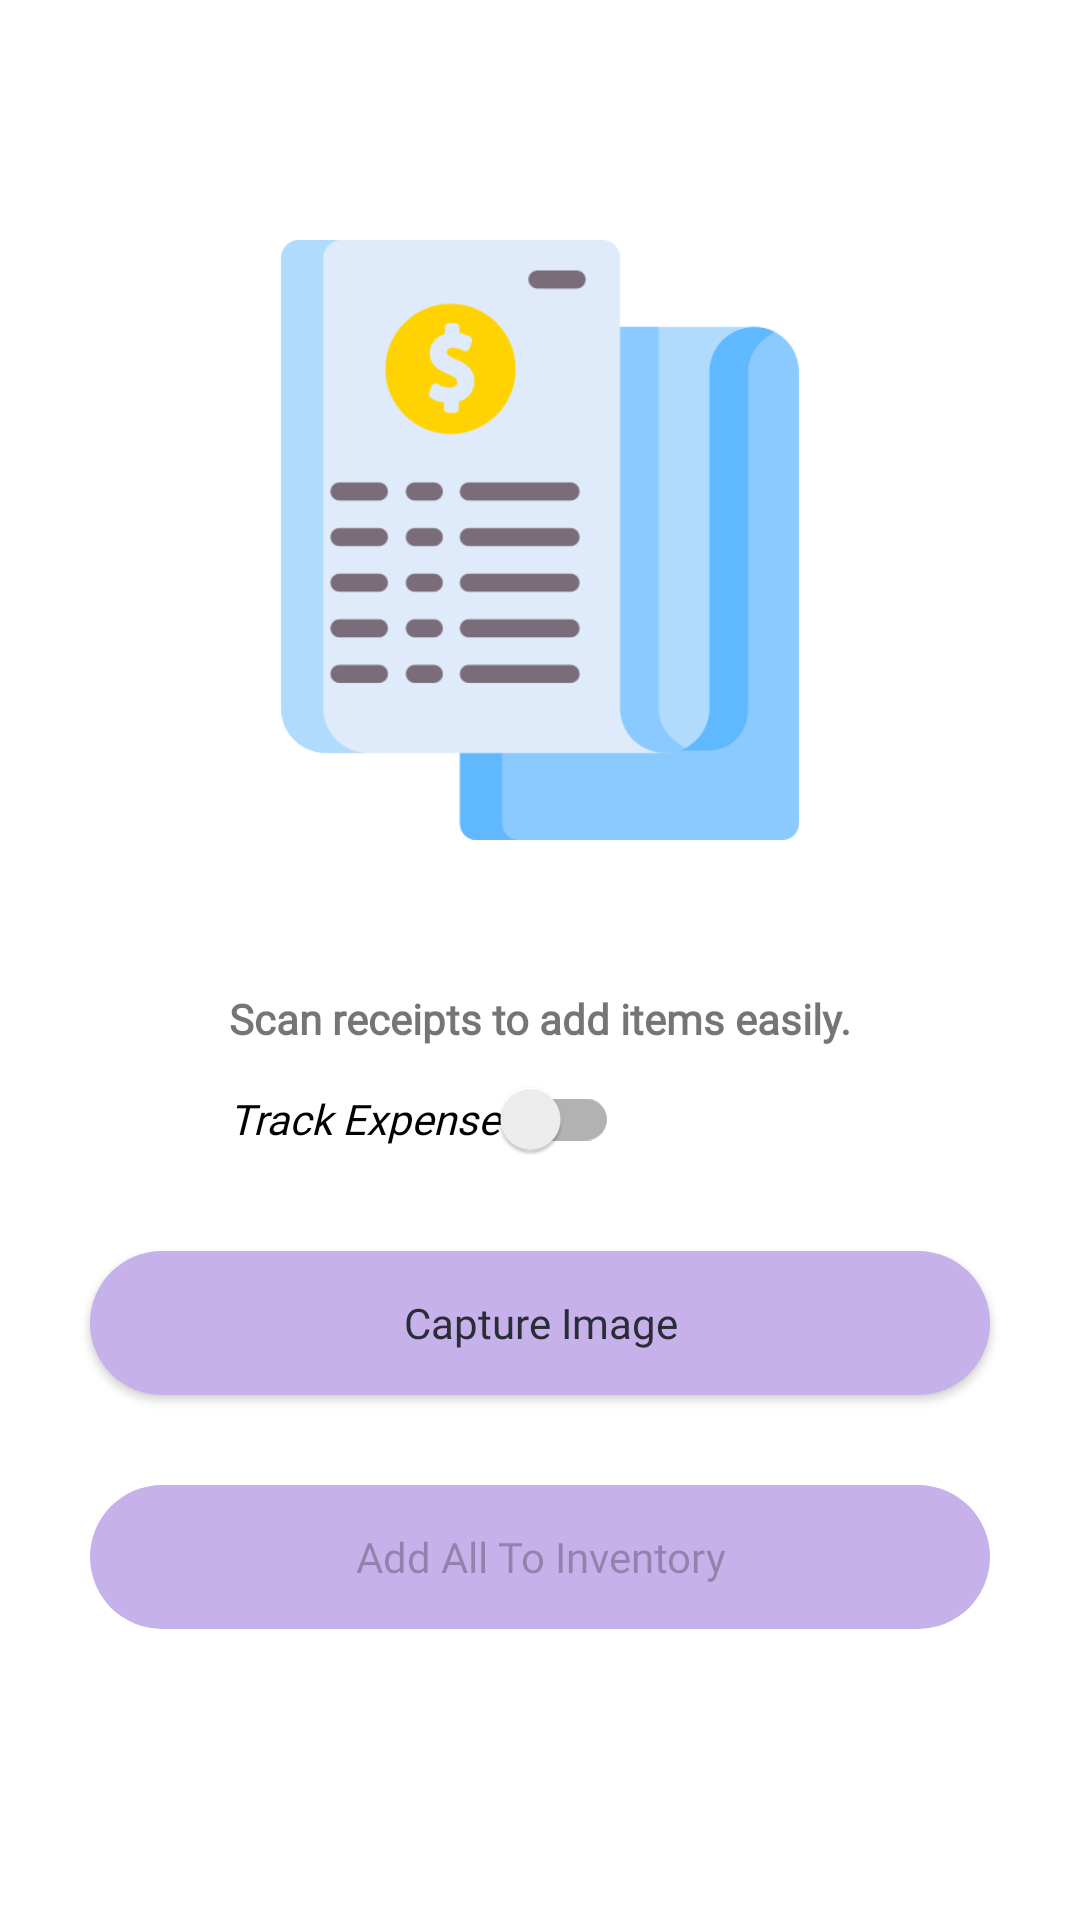

Reconstruct the res/layout file that produces this screen, plus the resources it refers to.
<!-- AndroidManifest.xml: application theme Theme.TheStockers -->
<!-- res/layout/fragment_receipt_scanner.xml -->
<?xml version="1.0" encoding="utf-8"?>
<androidx.constraintlayout.widget.ConstraintLayout xmlns:android="http://schemas.android.com/apk/res/android"
    xmlns:tools="http://schemas.android.com/tools"
    xmlns:app="http://schemas.android.com/apk/res-auto"
    android:layout_width="match_parent"
    android:layout_height="match_parent"
    app:layout_constraintBottom_toBottomOf="parent"
    app:layout_constraintEnd_toEndOf="parent"
    app:layout_constraintStart_toStartOf="parent"
    app:layout_constraintTop_toTopOf="parent"
    tools:context=".ReceiptScannerFragment">

        <ImageView
            android:id="@+id/receipt_logo"
            android:layout_width="200dp"
            android:layout_height="300dp"
            app:layout_constraintStart_toStartOf="parent"
            app:layout_constraintEnd_toEndOf="parent"
            android:layout_marginTop="30dp"
            app:layout_constraintTop_toTopOf="parent"
            android:src="@drawable/receipt"
            android:orientation="vertical"/>

        <TextView
            android:id="@+id/scan_resultTV"
            android:layout_width="wrap_content"
            android:layout_height="wrap_content"
            app:layout_constraintStart_toStartOf="parent"
            app:layout_constraintEnd_toEndOf="parent"
            app:layout_constraintTop_toBottomOf="@+id/receipt_logo"
            android:layout_marginStart="20dp"
            android:layout_marginEnd="20dp"
            android:layout_marginBottom="10dp"
            android:gravity="center"
            android:text="Scan receipts to add items easily."
            android:fontFamily="@font/alata"
            android:textAlignment="center"
            android:textStyle="bold" />

        <ImageView
            android:layout_width="23dp"
            android:layout_height="23dp"
            app:layout_constraintStart_toEndOf="@id/scan_resultTV"
            app:layout_constraintTop_toTopOf="@id/scan_resultTV"
            android:paddingStart="4dp"
            android:src="@drawable/ic_create"/>

        <Button
            android:id="@+id/capture_button"
            android:layout_width="match_parent"
            android:layout_height="wrap_content"
            app:layout_constraintStart_toStartOf="parent"
            app:layout_constraintEnd_toEndOf="parent"
            app:layout_constraintTop_toBottomOf="@+id/expense_switch"
            android:layout_marginStart="30dp"
            android:layout_marginTop="20dp"
            android:layout_marginEnd="30dp"
            android:text="Capture Image"
            android:fontFamily="@font/alata"
            android:textAllCaps="false"
            android:background="@drawable/custom_button"
            app:backgroundTint="@color/purple_200"
            android:textColor="@color/black_shade_1"/>

        <Button
            android:id="@+id/add_all_button"
            android:layout_width="match_parent"
            android:layout_height="wrap_content"
            app:layout_constraintStart_toStartOf="parent"
            app:layout_constraintEnd_toEndOf="parent"
            app:layout_constraintTop_toBottomOf="@+id/capture_button"
            android:layout_marginStart="30dp"
            android:layout_marginTop="30dp"
            android:layout_marginEnd="30dp"
            android:enabled="false"
            android:text="Add All To Inventory"
            android:fontFamily="@font/alata"
            android:textAllCaps="false"
            android:background="@drawable/custom_button"
            android:backgroundTint="@color/purple_200" />

        <androidx.appcompat.widget.SwitchCompat
            android:id="@+id/expense_switch"
            android:layout_width="wrap_content"
            android:layout_height="wrap_content"
            android:text="Track Expense"
            android:textStyle="italic"
            android:fontFamily="@font/alata"
            app:layout_constraintBottom_toTopOf="@id/capture_button"
            app:layout_constraintEnd_toEndOf="parent"
            app:layout_constraintHorizontal_bias="0.0"
            app:layout_constraintStart_toStartOf="@id/scan_resultTV"
            app:layout_constraintTop_toBottomOf="@id/scan_resultTV" />

        <TextView
            android:id="@+id/priceTV"
            android:layout_width="wrap_content"
            android:layout_height="wrap_content"
            android:text="$0.00"
            android:textColor="@color/teal_200"
            android:textStyle="italic"
            android:visibility="invisible"
            app:layout_constraintTop_toTopOf="@id/expense_switch"
            app:layout_constraintEnd_toEndOf="@id/scan_resultTV"
            app:layout_constraintBaseline_toBaselineOf="@id/expense_switch"/>

</androidx.constraintlayout.widget.ConstraintLayout>
<!-- resources referenced by this layout -->
<resources>
  <color name="black_shade_1">#292D36</color>
  <color name="purple_200">#C6B1EA</color>
  <color name="teal_200">#FF03DAC5</color>
  <!-- drawable custom_button (drawable) -->
  <?xml version="1.0" encoding="utf-8"?>
  <shape xmlns:android="http://schemas.android.com/apk/res/android"
      android:shape= "rectangle">
      <solid android:color="@color/purple_200"/>
      <corners android:radius="25dp"/>
  </shape>
  <!-- drawable receipt: png bitmap (drawable, 17488 bytes) -->
  <style name="Theme.TheStockers" parent="Theme.MaterialComponents.DayNight.DarkActionBar">
          
          <item name="colorPrimary">@color/purple_500</item>
          <item name="colorPrimaryDark">@color/pastel_green</item>
          <item name="colorPrimaryVariant">@color/purple_700</item>
          <item name="colorOnPrimary">@color/pastel_green</item>
          
          <item name="colorSecondary">@color/purple_200</item>
          <item name="colorSecondaryVariant">@color/black_shade_2</item>
          <item name="colorOnSecondary">@color/black_shade_1</item>
          
          <item name="android:statusBarColor" tools:targetApi="l">@color/dark_blue</item>
          
      </style>
  <color name="purple_500">#7440E5</color>
  <color name="pastel_green">#e6f5ec</color>
  <color name="purple_700">#467c8a</color>
  <color name="black_shade_2">#474747</color>
  <color name="dark_blue">#151f42</color>
</resources>
